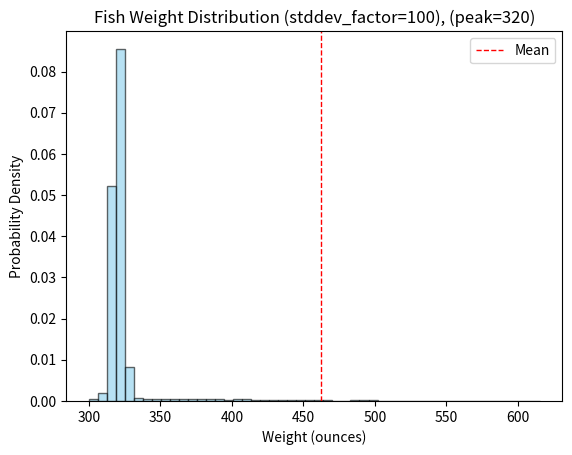

The matplotlib source for this figure:
import random
import math
import matplotlib.pyplot as plt

def custom_pdf(x, peak, spread):
    return math.exp(-((x - peak) ** 2) / (2 * spread ** 2))


def plot_fish_weight_distribution(low_weight, high_weight, peak, stddev, num_samples=10000):
    weights = [generate_fish_weight_custom(low_weight, high_weight, peak, stddev) for _ in range(num_samples)]
    plt.hist(weights, bins=50, density=True, alpha=0.6, color='skyblue', edgecolor='black')
    plt.title(f'Fish Weight Distribution (stddev_factor={stddev}), (peak={peak})')
    plt.xlabel('Weight (ounces)')
    plt.ylabel('Probability Density')
    plt.axvline(x=(low_weight + high_weight) / 2, color='red', linestyle='dashed', linewidth=1, label='Mean')
    plt.legend()
    plt.show()


def generate_fish_weight_custom(low_weight, high_weight, peak=None, stddev=None, num_samples=100):
    if peak is None:
        peak = (low_weight + high_weight) / 2
    if stddev is None:
        spread = (high_weight - low_weight) / 6
    else:
        spread = (high_weight - low_weight) / stddev

    weights = []
    for _ in range(num_samples):
        weight = random.uniform(low_weight, high_weight)
        probability = custom_pdf(weight, peak, spread)
        if random.random() < probability:
            weights.append(weight)

    if weights:
        return round(random.choice(weights), 2)
    else:
        # Retry if no weights were accepted
        return generate_fish_weight_custom(low_weight, high_weight, peak, spread, num_samples)

low_weight = 300
high_weight = 625
peak = 320
stddev = 100


plot_fish_weight_distribution(low_weight, high_weight, peak, stddev)

